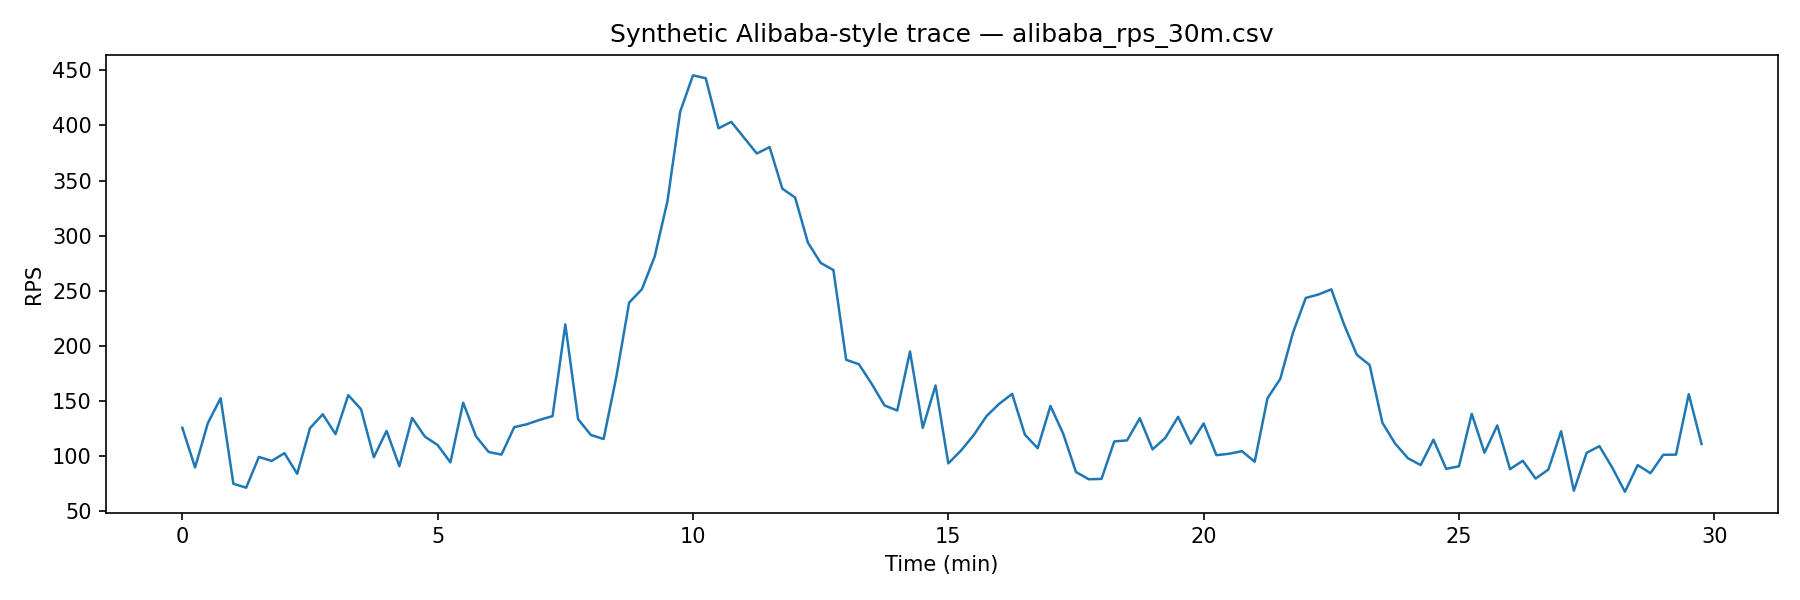

Source data for this figure (header and first rows):
0.0, 125.70110002018791
15.0, 89.69
30.0, 129.9
45.0, 152.5
60.0, 74.91
75.0, 71.33
90.0, 99.23
105.0, 95.61
120.0, 102.7
135.0, 83.98
150.0, 125.3
165.0, 137.9
180.0, 120
195.0, 155.3
210.0, 142.5
225.0, 99
240.0, 122.9
255.0, 90.85
270.0, 134.6
285.0, 117.7
300.0, 110
315.0, 94.31
330.0, 148.5
345.0, 118
360.0, 103.7
375.0, 101.4
390.0, 126.3
405.0, 129
420.0, 132.9
435.0, 136.3
450.0, 219.5
465.0, 133.6
480.0, 119.2
495.0, 115.5
510.0, 172.2
525.0, 239.3
540.0, 251.4
555.0, 281
570.0, 331.3
585.0, 412.6
600.0, 445.5
615.0, 442.8
630.0, 397.4
645.0, 403.2
660.0, 388.9
675.0, 374.6
690.0, 380.3
705.0, 342.6
720.0, 334.6
735.0, 293.8
750.0, 275.3
765.0, 268.8
780.0, 187.4
795.0, 183.3
810.0, 165.5
825.0, 146
840.0, 141.3
855.0, 194.9
870.0, 125.6
885.0, 164.1
900.0, 93.36
... 60 more rows
